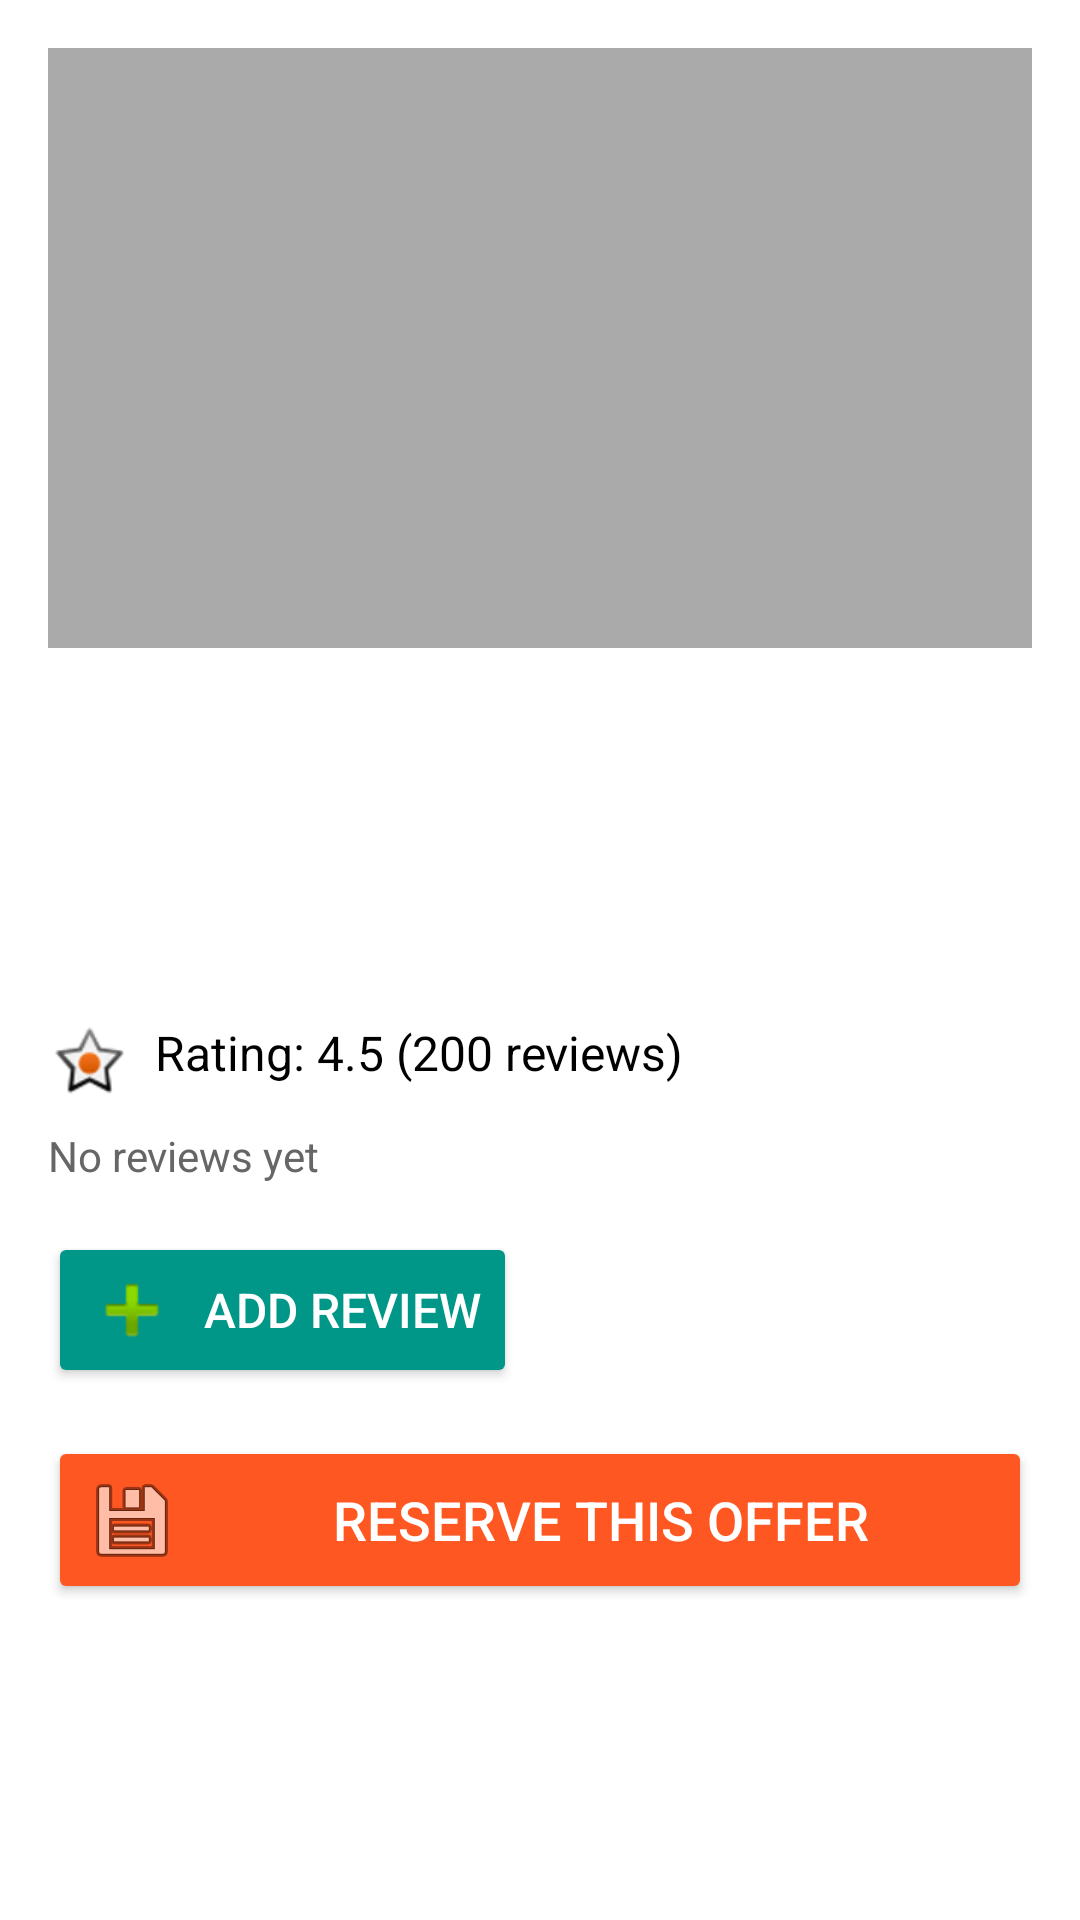

Android layout source for this screen:
<!-- AndroidManifest.xml: application theme Theme.AgenceDeVoyage -->
<!-- res/layout/activity_offer_details.xml -->
<?xml version="1.0" encoding="utf-8"?>
<androidx.constraintlayout.widget.ConstraintLayout
    xmlns:android="http://schemas.android.com/apk/res/android"
    xmlns:app="http://schemas.android.com/apk/res-auto"
    xmlns:tools="http://schemas.android.com/tools"
    android:layout_width="match_parent"
    android:layout_height="match_parent"
    android:padding="16dp"
    android:background="#FFFFFF"
    tools:context=".Activities.OfferDetailsActivity">

    
    <ImageView
        android:id="@+id/offerImageView"
        android:layout_width="0dp"
        android:layout_height="200dp"
        android:scaleType="centerCrop"
        android:contentDescription="Offer Image"
        android:background="@android:color/darker_gray"
        android:layout_marginBottom="16dp"
        android:src="@drawable/sample_image"
        app:layout_constraintTop_toTopOf="parent"
        app:layout_constraintStart_toStartOf="parent"
        app:layout_constraintEnd_toEndOf="parent" />

    
    <TextView
        android:id="@+id/offerTitleTextView"
        android:layout_width="0dp"
        android:layout_height="wrap_content"
        android:textSize="24sp"
        android:textStyle="bold"
        android:textColor="@android:color/black"
        android:gravity="center"
        app:layout_constraintTop_toBottomOf="@id/offerImageView"
        app:layout_constraintStart_toStartOf="parent"
        app:layout_constraintEnd_toEndOf="parent"
        android:layout_marginBottom="8dp"
        tools:text="Special Adventure Package" />

    
    <TextView
        android:id="@+id/offerDescriptionTextView"
        android:layout_width="0dp"
        android:layout_height="wrap_content"
        android:textSize="16sp"
        android:textColor="@android:color/black"
        android:lineSpacingExtra="4dp"
        android:padding="8dp"
        android:background="@android:color/background_light"
        app:layout_constraintTop_toBottomOf="@id/offerTitleTextView"
        app:layout_constraintStart_toStartOf="parent"
        app:layout_constraintEnd_toEndOf="parent"
        android:layout_marginBottom="8dp"
        tools:text="Enjoy a wonderful trip full of adventure and exploration in a beautiful destination." />

    
    <TextView
        android:id="@+id/offerDestinationTextView"
        android:layout_width="0dp"
        android:layout_height="wrap_content"
        android:textSize="16sp"
        android:textColor="#555555"
        app:layout_constraintTop_toBottomOf="@id/offerDescriptionTextView"
        app:layout_constraintStart_toStartOf="parent"
        app:layout_constraintEnd_toEndOf="parent"
        android:layout_marginBottom="8dp"
        tools:text="Destination: Maldives" />

    
    <TextView
        android:id="@+id/offerPriceTextView"
        android:layout_width="0dp"
        android:layout_height="wrap_content"
        android:textSize="18sp"
        android:textColor="@android:color/holo_red_dark"
        android:textStyle="bold"
        android:gravity="center"
        app:layout_constraintTop_toBottomOf="@id/offerDestinationTextView"
        app:layout_constraintStart_toStartOf="parent"
        app:layout_constraintEnd_toEndOf="parent"
        android:layout_marginBottom="16dp"
        tools:text="$2,500 per person" />

    
    <TextView
        android:id="@+id/offerRatingTextView"
        android:layout_width="wrap_content"
        android:layout_height="wrap_content"
        android:text="Rating: 4.5 (200 reviews)"
        android:textSize="16sp"
        android:textColor="@android:color/black"
        android:drawableStart="@android:drawable/star_on"
        android:drawablePadding="8dp"
        app:layout_constraintTop_toBottomOf="@id/offerPriceTextView"
        app:layout_constraintStart_toStartOf="parent"
        android:layout_marginTop="8dp" />

    
    <TextView
        android:id="@+id/reviewsTextView"
        android:layout_width="0dp"
        android:layout_height="wrap_content"
        android:text="No reviews yet"
        android:textSize="14sp"
        android:textColor="#666666"
        android:lineSpacingExtra="4dp"
        app:layout_constraintTop_toBottomOf="@id/offerRatingTextView"
        app:layout_constraintStart_toStartOf="parent"
        app:layout_constraintEnd_toEndOf="parent"
        android:layout_marginTop="8dp"
        tools:text="This offer has a rating of 4.5 stars based on 200 reviews." />

    
    <Button
        android:id="@+id/addReviewButton"
        android:layout_width="wrap_content"
        android:layout_height="wrap_content"
        android:text="Add Review"
        android:textSize="16sp"
        android:backgroundTint="#009688"
        android:textColor="@android:color/white"
        android:drawableStart="@android:drawable/ic_input_add"
        android:drawablePadding="8dp"
        android:layout_marginTop="16dp"
        app:layout_constraintTop_toBottomOf="@id/reviewsTextView"
        app:layout_constraintStart_toStartOf="parent" />

    
    <Button
        android:id="@+id/reserveButton"
        android:layout_width="0dp"
        android:layout_height="wrap_content"
        android:text="Reserve this Offer"
        android:textSize="18sp"
        android:textColor="@android:color/white"
        android:backgroundTint="#FF5722"
        android:padding="12dp"
        android:drawableStart="@android:drawable/ic_menu_save"
        android:drawablePadding="8dp"
        app:layout_constraintTop_toBottomOf="@id/addReviewButton"
        app:layout_constraintStart_toStartOf="parent"
        app:layout_constraintEnd_toEndOf="parent"
        android:layout_marginTop="16dp"
        android:layout_marginBottom="16dp" />
</androidx.constraintlayout.widget.ConstraintLayout>
<!-- resources referenced by this layout -->
<resources>
  <style name="Theme.AgenceDeVoyage" parent="Theme.MaterialComponents.DayNight.NoActionBar">
          
          <item name="colorPrimary">@color/lavender</item>
          <item name="colorPrimaryVariant">@color/lavender</item>
          <item name="colorOnPrimary">@color/white</item>
          
          <item name="colorSecondary">@color/teal_200</item>
          <item name="colorSecondaryVariant">@color/teal_700</item>
          <item name="colorOnSecondary">@color/black</item>
          
          <item name="android:statusBarColor">?attr/colorPrimaryVariant</item>
      </style>
  <color name="lavender">#8692f7</color>
  <color name="white">#FFFFFFFF</color>
  <color name="teal_200">#FF03DAC5</color>
  <color name="teal_700">#FF018786</color>
  <color name="black">#FF000000</color>
</resources>
